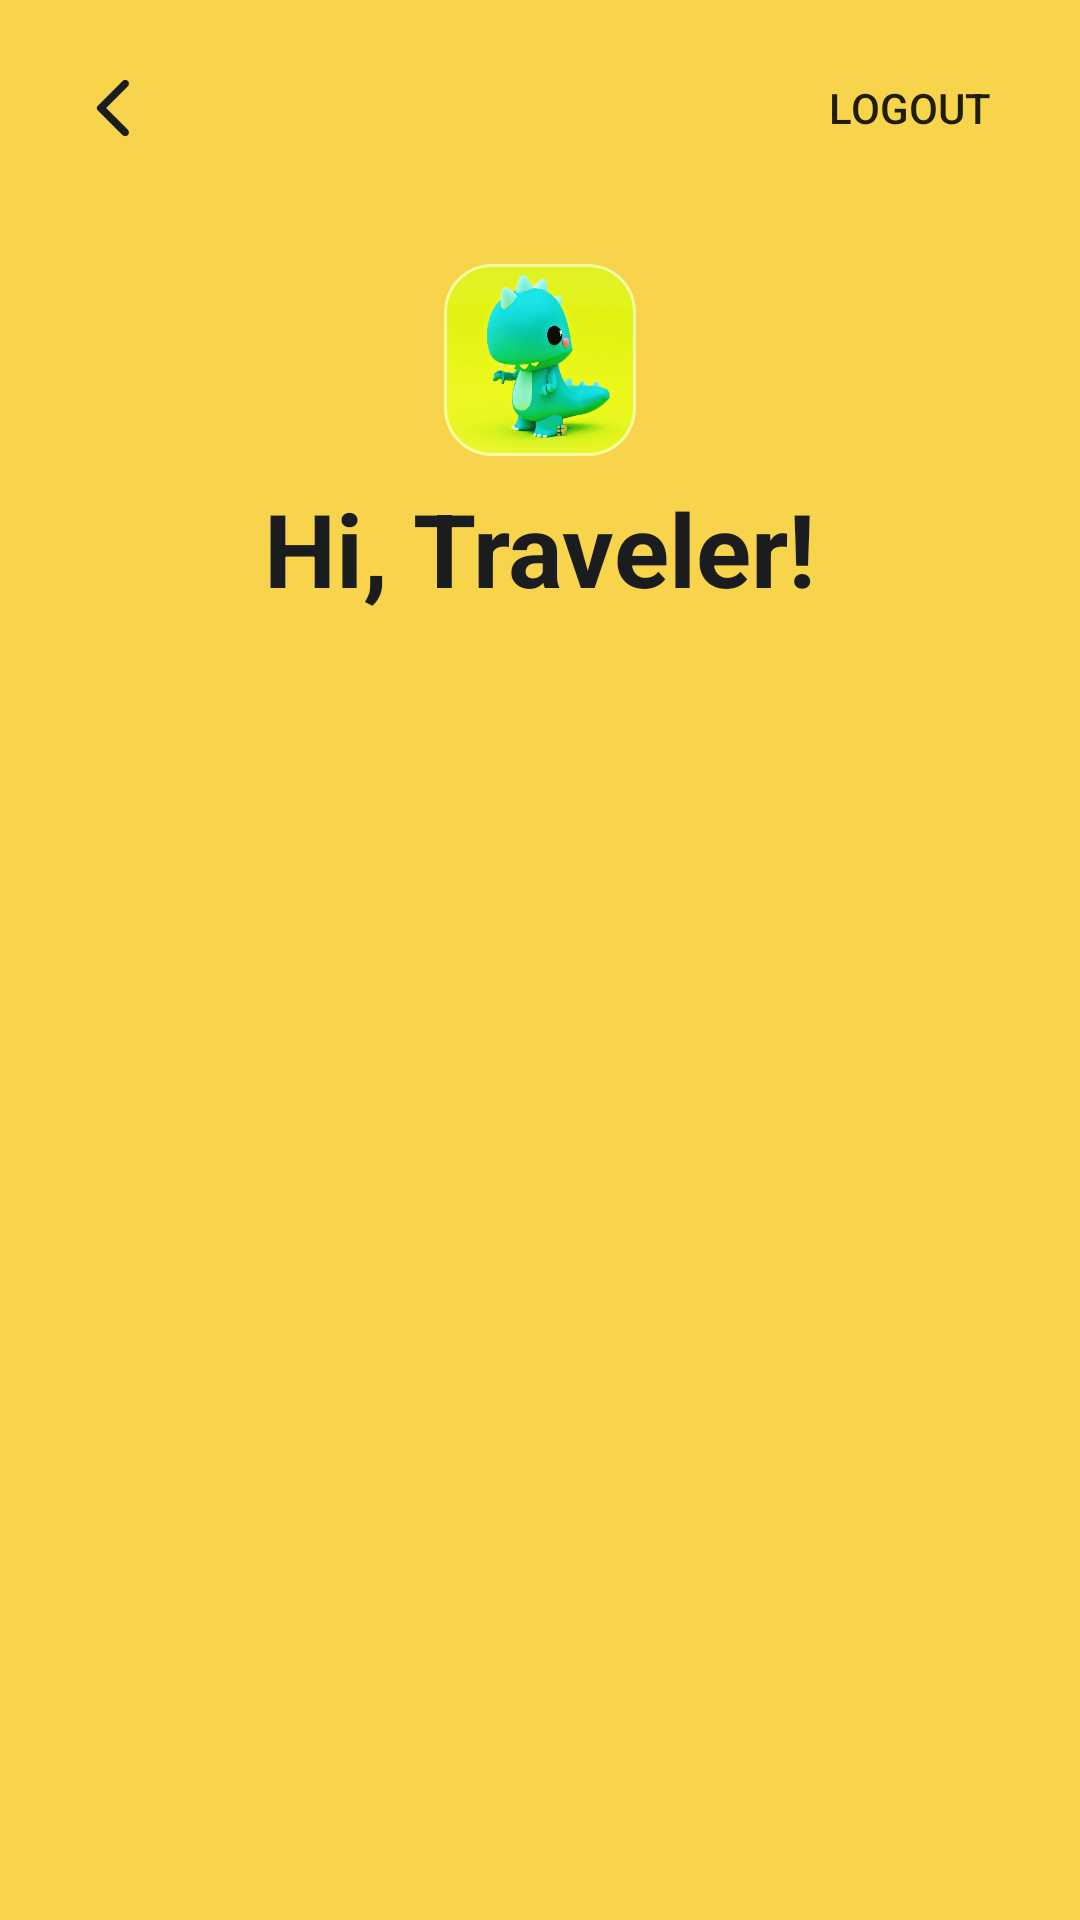

Produce the Android XML layout that renders to this screen, including the resource entries it uses.
<!-- AndroidManifest.xml: application theme Theme.TravisAI -->
<!-- res/layout/activity_profile.xml -->
<?xml version="1.0" encoding="utf-8"?>
<androidx.constraintlayout.widget.ConstraintLayout xmlns:android="http://schemas.android.com/apk/res/android"
    xmlns:app="http://schemas.android.com/apk/res-auto"
    xmlns:tools="http://schemas.android.com/tools"
    android:id="@+id/cl_profile"
    android:layout_width="match_parent"
    android:layout_height="match_parent"
    android:background="?attr/colorSecondary"
    tools:context=".ui.profile.ProfileActivity">

    <ProgressBar
        android:id="@+id/progressBar"
        android:layout_width="wrap_content"
        android:layout_height="wrap_content"
        android:indeterminateTint="?attr/colorOnPrimary"
        android:visibility="gone"
        app:layout_constraintBottom_toBottomOf="parent"
        app:layout_constraintEnd_toEndOf="parent"
        app:layout_constraintStart_toStartOf="parent"
        app:layout_constraintTop_toBottomOf="@id/abl_appbar_top" />

    <com.google.android.material.appbar.AppBarLayout
        android:id="@+id/abl_appbar_top"
        android:layout_width="match_parent"
        android:layout_height="wrap_content"
        android:background="@android:color/transparent"
        android:paddingHorizontal="8dp"
        android:paddingVertical="8dp"
        android:paddingStart="10dp"
        android:paddingEnd="18dp"
        app:elevation="0dp"
        app:layout_constraintEnd_toEndOf="parent"
        app:layout_constraintStart_toStartOf="parent"
        app:layout_constraintTop_toTopOf="parent">

        <com.google.android.material.appbar.MaterialToolbar
            android:id="@+id/appbar_top"
            android:layout_width="match_parent"
            android:layout_height="?attr/actionBarSize"
            app:menu="@menu/profile_menu"
            app:contentInsetEnd="0dp"
            app:contentInsetStart="0dp"
            app:navigationIcon="@drawable/ic_round_arrow_back_ios_24" />

    </com.google.android.material.appbar.AppBarLayout>

    <androidx.constraintlayout.widget.ConstraintLayout
        android:id="@+id/cl_profile_container"
        android:layout_width="match_parent"
        android:layout_height="0dp"
        android:layout_marginStart="32dp"
        android:layout_marginTop="16dp"
        android:layout_marginEnd="32dp"
        android:layout_marginBottom="16dp"
        app:layout_constraintBottom_toBottomOf="parent"
        app:layout_constraintEnd_toEndOf="parent"
        app:layout_constraintStart_toStartOf="parent"
        app:layout_constraintTop_toBottomOf="@id/abl_appbar_top">

        <LinearLayout
            android:id="@+id/linearLayout"
            android:layout_width="wrap_content"
            android:layout_height="wrap_content"
            android:orientation="vertical"
            app:layout_constraintEnd_toEndOf="parent"
            app:layout_constraintStart_toStartOf="parent"
            app:layout_constraintTop_toTopOf="parent">

            <com.google.android.material.card.MaterialCardView
                android:id="@+id/mcv_profile_avatar"
                android:layout_width="64dp"
                android:layout_height="64dp"
                android:layout_gravity="center"
                app:cardCornerRadius="16dp"
                app:cardElevation="0dp"
                app:strokeColor="?attr/colorOnTertiaryFixed"
                app:strokeWidth="1dp">

                <ImageView
                    android:id="@+id/iv_avatar"
                    android:layout_width="wrap_content"
                    android:layout_height="wrap_content"
                    android:adjustViewBounds="true"
                    android:contentDescription="@string/desc_user_avatar"
                    android:maxWidth="64dp"
                    android:maxHeight="64dp"
                    android:src="@drawable/dummy_home_upload" />

            </com.google.android.material.card.MaterialCardView>

            <TextView
                android:id="@+id/tv_profile_name"
                style="@style/TextViewHeaderTitle"
                android:layout_width="wrap_content"
                android:layout_height="wrap_content"
                android:layout_marginTop="8dp"
                android:text="@string/default_home_name"
                tools:text="@string/dummy_name_label" />
        </LinearLayout>

        <androidx.recyclerview.widget.RecyclerView
            android:id="@+id/rv_joined_profile"
            android:layout_width="0dp"
            android:layout_height="0dp"
            android:layout_marginTop="16dp"
            app:layout_constraintBottom_toBottomOf="parent"
            app:layout_constraintEnd_toEndOf="parent"
            app:layout_constraintStart_toStartOf="parent"
            app:layout_constraintTop_toBottomOf="@+id/linearLayout"
            tools:listitem="@layout/item_service" />

    </androidx.constraintlayout.widget.ConstraintLayout>

</androidx.constraintlayout.widget.ConstraintLayout>
<!-- res/layout/item_service.xml (included above) -->
<?xml version="1.0" encoding="utf-8"?>
<com.google.android.material.card.MaterialCardView xmlns:android="http://schemas.android.com/apk/res/android"
    xmlns:app="http://schemas.android.com/apk/res-auto"
    xmlns:tools="http://schemas.android.com/tools"
    android:id="@+id/mcv_item_service"
    style="@style/CardViewTransContainer"
    android:layout_width="match_parent"
    android:layout_height="wrap_content"
    android:layout_marginBottom="16dp">

    <androidx.constraintlayout.widget.ConstraintLayout
        android:id="@+id/cl_item_service"
        android:layout_width="match_parent"
        android:layout_height="wrap_content">

        <ImageView
            android:id="@+id/iv_item_service"
            android:layout_width="110dp"
            android:layout_height="0dp"
            android:adjustViewBounds="true"
            android:contentDescription="@string/desc_destination_photo"
            android:scaleType="centerCrop"
            app:layout_constraintBottom_toBottomOf="parent"
            app:layout_constraintStart_toStartOf="parent"
            app:layout_constraintTop_toTopOf="parent"
            tools:srcCompat="@tools:sample/backgrounds/scenic" />

        <androidx.constraintlayout.widget.ConstraintLayout
            android:id="@+id/cl_item_service_info"
            android:layout_width="0dp"
            android:layout_height="match_parent"
            android:layout_margin="16dp"
            app:layout_constraintBottom_toBottomOf="parent"
            app:layout_constraintEnd_toEndOf="parent"
            app:layout_constraintStart_toEndOf="@+id/iv_item_service"
            app:layout_constraintTop_toTopOf="parent">

            <LinearLayout
                android:id="@+id/ll_item_service_info"
                android:layout_width="match_parent"
                android:layout_height="wrap_content"
                android:orientation="vertical"
                app:layout_constraintBottom_toBottomOf="parent"
                app:layout_constraintEnd_toEndOf="parent"
                app:layout_constraintStart_toStartOf="parent"
                app:layout_constraintTop_toTopOf="parent">

                <TextView
                    android:id="@+id/tv_item_service_provider"
                    style="@style/TextViewCardLabel"
                    android:layout_width="wrap_content"
                    android:layout_height="wrap_content"
                    android:text="@string/default_service_provider"
                    android:textAllCaps="true"
                    android:textStyle="bold"
                    tools:text="@string/dummy_service_provider" />

                <TextView
                    android:id="@+id/tv_item_service_title"
                    style="@style/TextViewMediumTitle"
                    android:layout_width="match_parent"
                    android:layout_height="wrap_content"
                    android:maxLines="2"
                    android:paddingTop="2dp"
                    android:text="@string/default_service_name"
                    tools:text="@string/dummy_service_name" />

                <View
                    android:id="@+id/dvh_item_service_info"
                    android:layout_width="match_parent"
                    android:layout_height="1dp"
                    android:layout_marginTop="8dp"
                    android:layout_marginBottom="8dp"
                    android:background="?android:attr/listDivider" />

                <androidx.constraintlayout.widget.ConstraintLayout
                    android:id="@+id/cl_item_service_fee"
                    android:layout_width="match_parent"
                    android:layout_height="match_parent">

                    <TextView
                        android:id="@+id/tv_item_service_label_price"
                        style="@style/TextViewCardLabel"
                        android:layout_width="wrap_content"
                        android:layout_height="wrap_content"
                        android:text="@string/label_price_starting"
                        app:layout_constraintBaseline_toBaselineOf="@+id/tv_item_service_price"
                        app:layout_constraintStart_toStartOf="parent" />

                    <TextView
                        android:id="@+id/tv_item_service_price"
                        android:layout_width="wrap_content"
                        android:layout_height="wrap_content"
                        android:includeFontPadding="false"
                        android:lineSpacingExtra="0dp"
                        android:text="@string/default_price"
                        android:textSize="20sp"
                        app:layout_constraintBottom_toBottomOf="parent"
                        app:layout_constraintEnd_toEndOf="parent"
                        app:layout_constraintTop_toTopOf="parent"
                        tools:text="@string/dummy_price_k" />
                </androidx.constraintlayout.widget.ConstraintLayout>

            </LinearLayout>

        </androidx.constraintlayout.widget.ConstraintLayout>

    </androidx.constraintlayout.widget.ConstraintLayout>


</com.google.android.material.card.MaterialCardView>
<!-- resources referenced by this layout -->
<resources>
  <!-- drawable dummy_home_upload: jpg bitmap (drawable, 21084 bytes) -->
  <!-- drawable ic_round_arrow_back_ios_24 (drawable) -->
  <vector android:autoMirrored="true" android:height="24dp"
      android:tint="?attr/colorOnPrimary" android:viewportHeight="24"
      android:viewportWidth="24" android:width="24dp" xmlns:android="http://schemas.android.com/apk/res/android">
      <path android:fillColor="?attr/colorOnPrimary" android:pathData="M16.62,2.99c-0.49,-0.49 -1.28,-0.49 -1.77,0L6.54,11.3c-0.39,0.39 -0.39,1.02 0,1.41l8.31,8.31c0.49,0.49 1.28,0.49 1.77,0s0.49,-1.28 0,-1.77L9.38,12l7.25,-7.25c0.48,-0.48 0.48,-1.28 -0.01,-1.76z"/>
  </vector>
  <string name="default_home_name">Hi, Traveler!</string>
  <string name="default_price">Price</string>
  <string name="default_service_name">Service Name</string>
  <string name="default_service_provider">Service Provider</string>
  <string name="desc_destination_photo">Destination photo</string>
  <string name="desc_user_avatar">User avatar</string>
  <string name="dummy_name_label">Hi, Alyssa!</string>
  <string name="dummy_price_k">Rp.250K</string>
  <string name="dummy_service_name">Naik Kuda Parangtritis</string>
  <string name="dummy_service_provider">Dispar DIY</string>
  <string name="label_price_starting">Starting from</string>
  <style name="CardViewTransContainer" parent="Widget.MaterialComponents.CardView">
          <item name="cardBackgroundColor">?attr/colorOnTertiaryContainer</item>
          <item name="cardCornerRadius">16dp</item>
          <item name="cardElevation">0dp</item>
      </style>
  <style name="TextViewCardLabel" parent="android:Widget.TextView">
          <item name="android:textSize">11sp</item>
          <item name="android:alpha">0.7</item>
      </style>
  <style name="TextViewHeaderTitle" parent="android:Widget.TextView">
          <item name="android:textSize">34sp</item>
          <item name="android:textStyle">bold</item>
          <item name="android:maxLines">1</item>
          <item name="android:ellipsize">end</item>
      </style>
  <style name="TextViewMediumTitle" parent="android:Widget.TextView">
          <item name="android:textSize">18sp</item>
          <item name="android:textStyle">bold</item>
          <item name="android:maxLines">2</item>
          <item name="android:ellipsize">end</item>
      </style>
  <style name="Theme.TravisAI" parent="Theme.MaterialComponents.DayNight.NoActionBar">
          
          <item name="colorPrimary">@color/black_1B1C1E</item>
          <item name="colorPrimaryVariant">@color/yellow_CFA233</item>
          <item name="colorOnPrimary">@color/black_1B1C1E</item>
          
          <item name="colorSecondary">@color/yellow_F7D44C</item>
          <item name="colorSecondaryVariant">@color/yellow_CFA233</item>
          <item name="colorOnSecondary">@color/white</item>
          
          <item name="colorOnTertiary">@color/white_trans_LV2</item>
          <item name="colorOnTertiaryContainer">@color/white_trans_LV1</item>
          <item name="colorOnTertiaryFixed">@color/white_trans_LV3</item>
          
          <item name="android:statusBarColor">?attr/colorPrimaryVariant</item>
          
          <item name="android:textColor">?attr/colorOnPrimary</item>
      </style>
  <color name="black_1B1C1E">#FF1B1C1E</color>
  <color name="yellow_CFA233">#FFCFA233</color>
  <color name="yellow_F7D44C">#FFF7D44C</color>
  <color name="white">#FFFFFFFF</color>
  <color name="white_trans_LV2">#66FFFFFF</color>
  <color name="white_trans_LV1">#33FFFFFF</color>
  <color name="white_trans_LV3">#99FFFFFF</color>
</resources>
